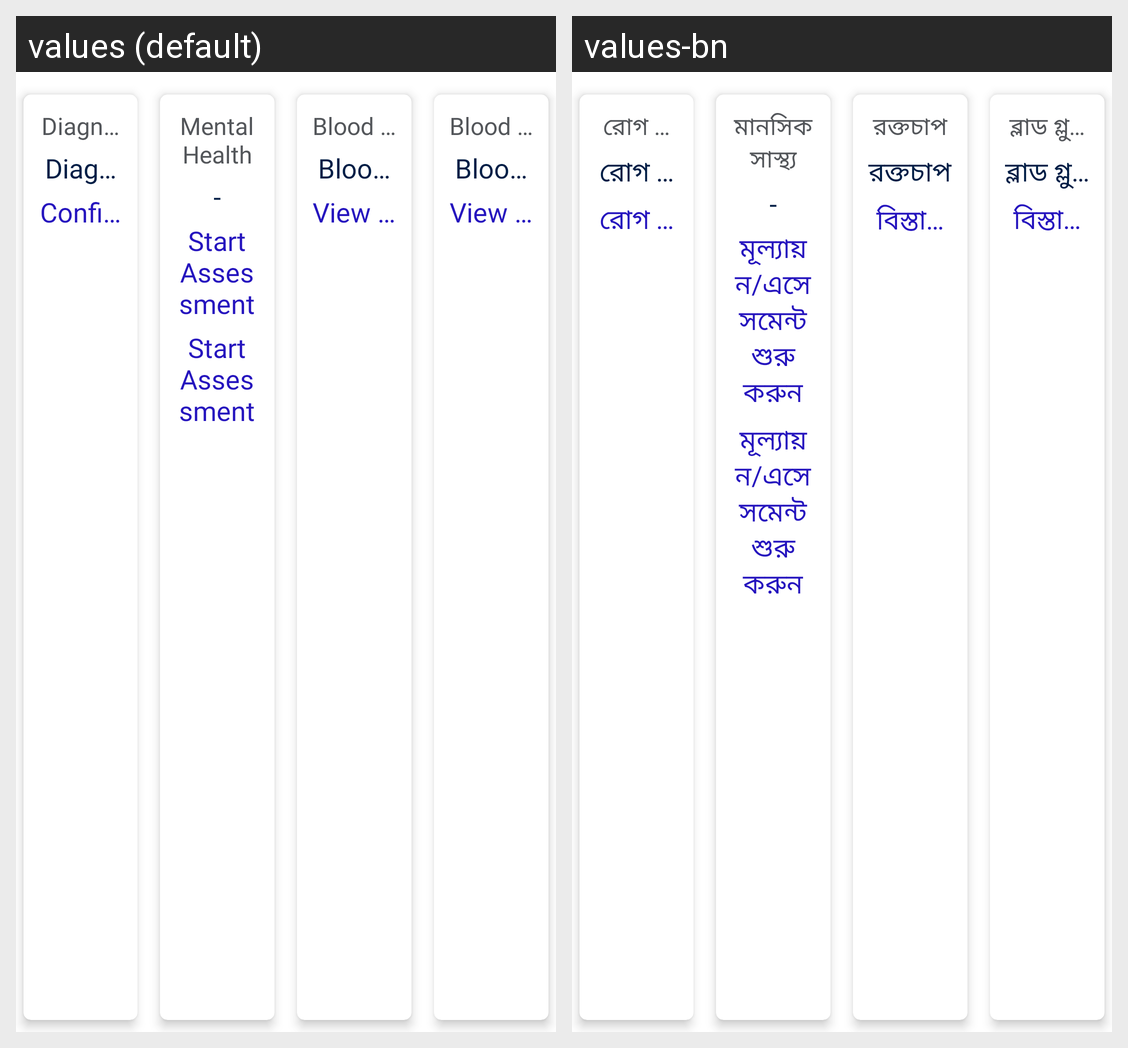

This grid shows one Android layout under two languages. Give, for every string resource on the screen, its name, the default text and each shown locale's text.
Android screen res/layout/medical_review_assessment_card_layout.xml rendered under 2 locales, left to right: values (default), values-bn. Device: Nexus 5 (rendered at 1080×1920; each locale shown at half size, 540×960, under a caption strip naming it); theme Theme.NCDMergerandroid.
Strings drawn on this screen, with the default value and each locale's value (text and hints the layout hard-codes, and strings that could not be matched under every locale, appear in the picture but are not listed):

diagnoses
  values: Diagnoses
  values-bn: রোগ নির্ণয় করে

confirm_diagnoses
  values: Confirm Diagnoses
  values-bn: রোগ নির্ণয় নিশ্চিত করুন

mental_health
  values: Mental Health
  values-bn: মানসিক সাস্থ্য

separator_hyphen
  values: -
  values-bn: -

start_assessment
  values: Start Assessment
  values-bn: মূল্যায়ন/এসেসমেন্ট শুরু করুন

blood_pressure
  values: Blood Pressure
  values-bn: রক্তচাপ

view_detail
  values: View Detail
  values-bn: বিস্তারিত দেখুন

blood_glucose
  values: Blood Glucose
  values-bn: ব্লাড গ্লুকোজ
